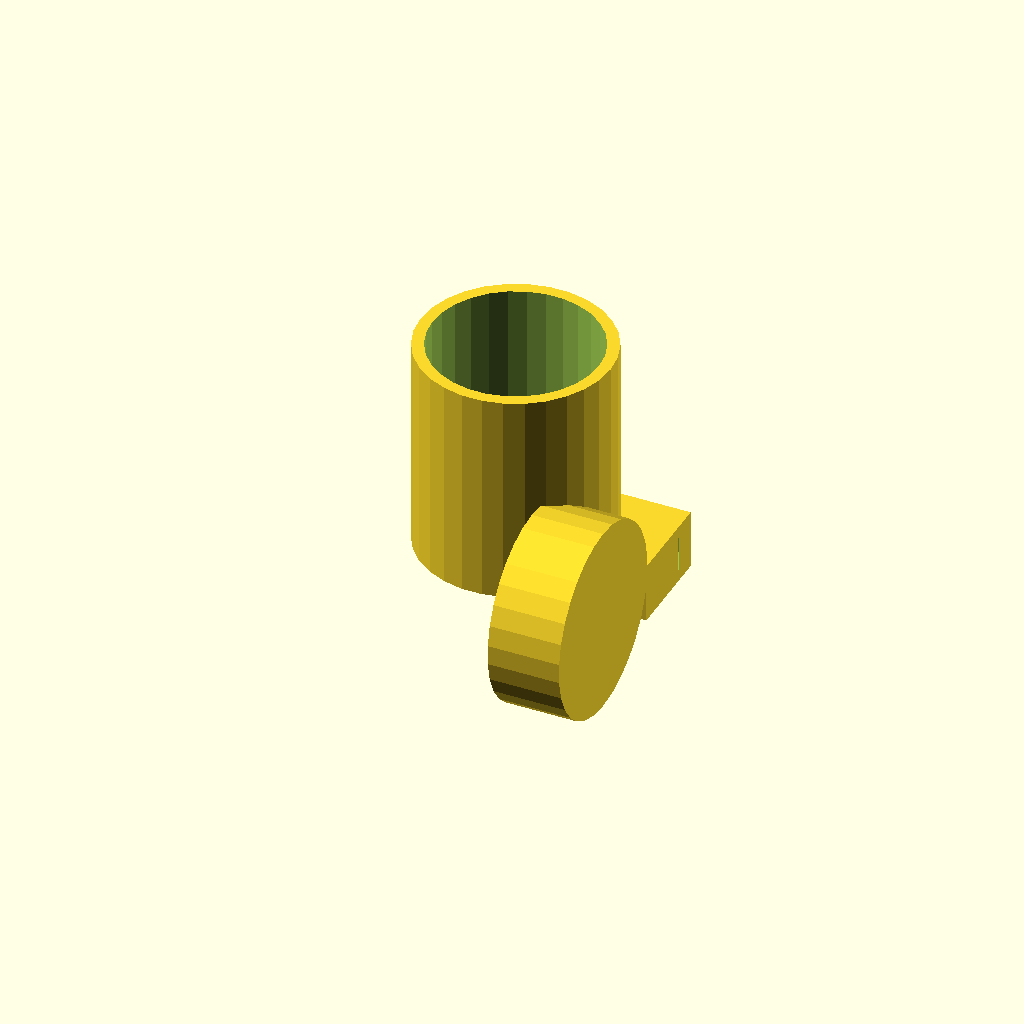
Cell 1: the model at its default parameters.
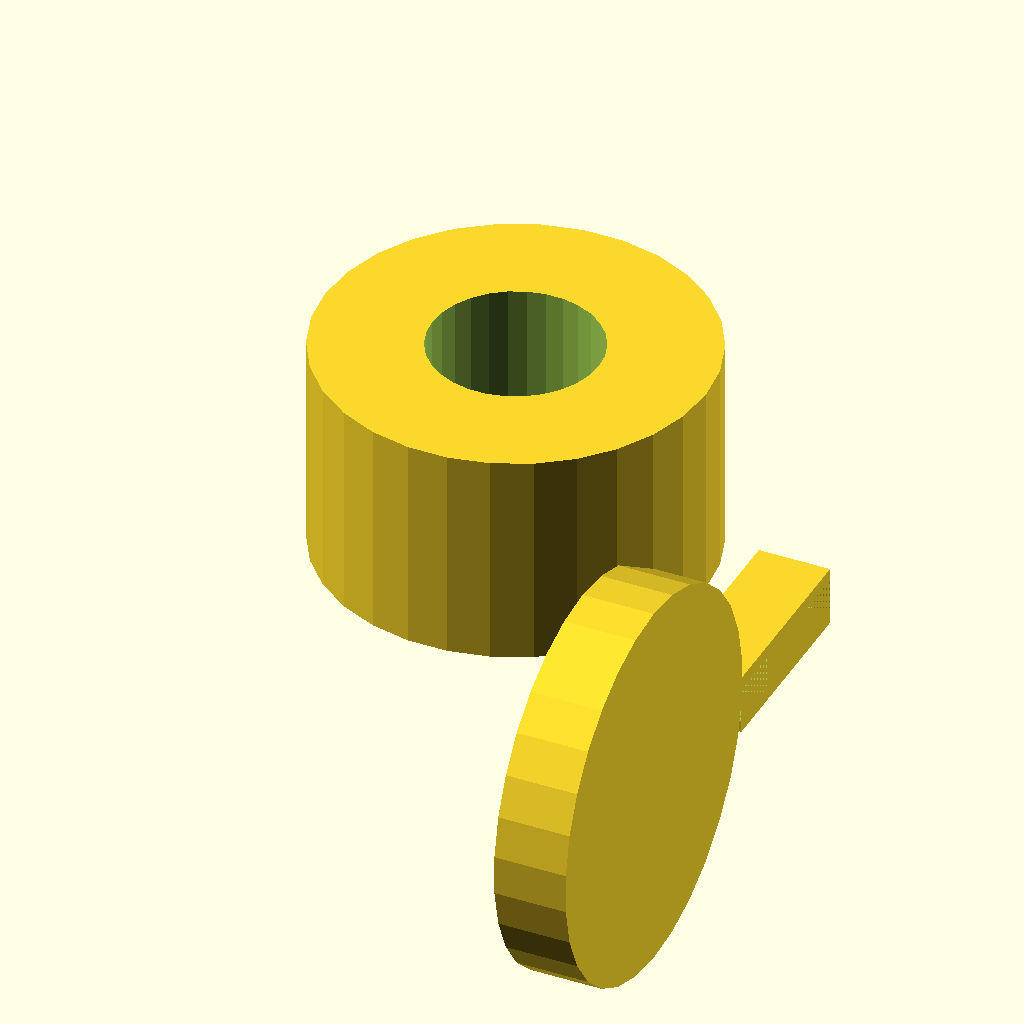
Cell 2: outer_diameter = 160 (everything else at default).
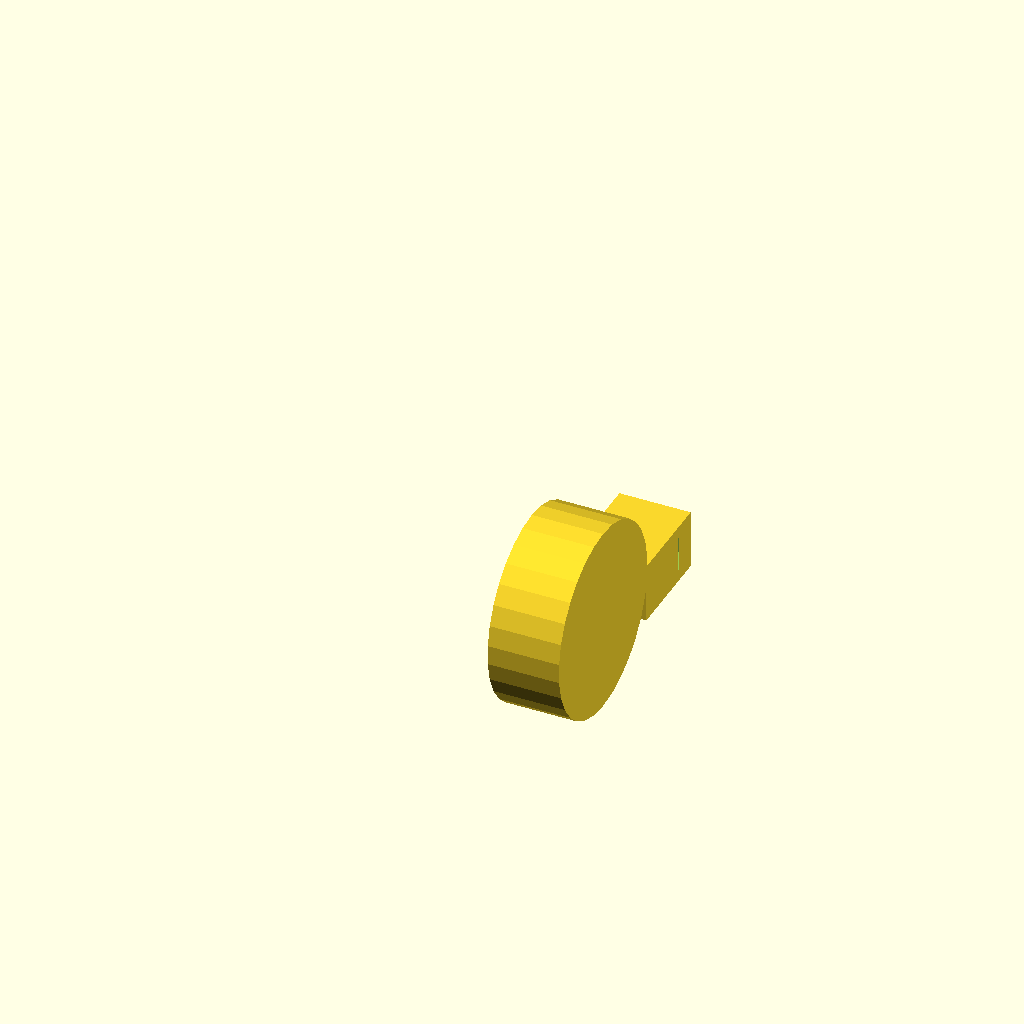
Cell 3: inner_diameter = 140 (everything else at default).
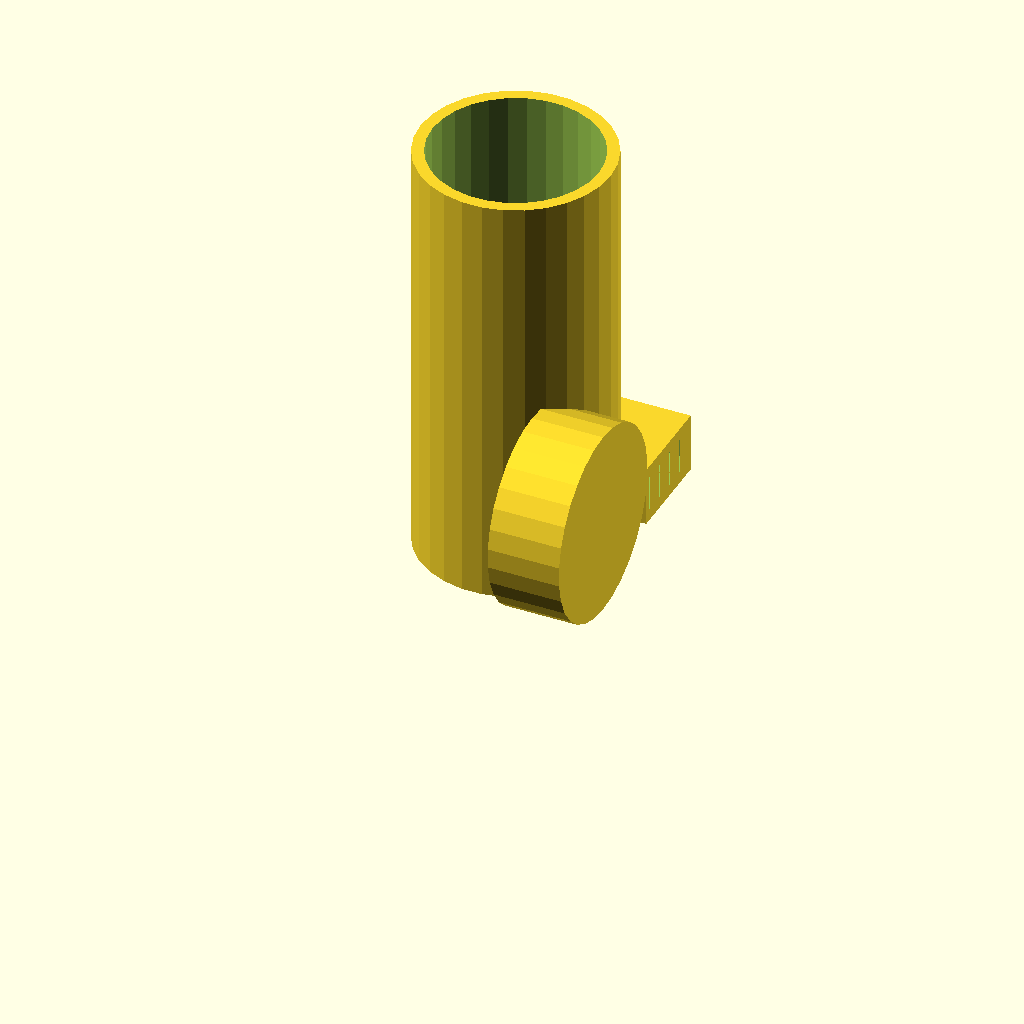
Cell 4: the same model with height = 180.
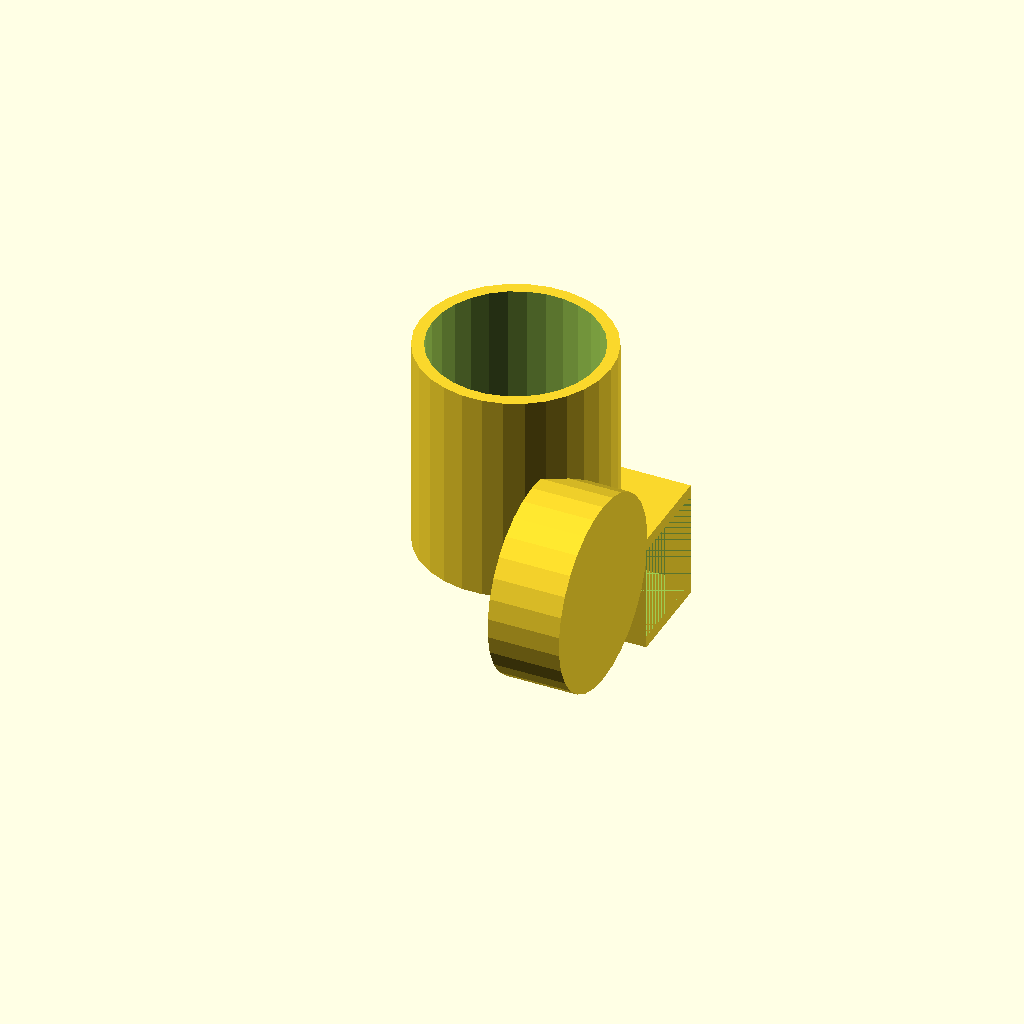
Cell 5: the same model with handle_width = 50.
One fixed orthographic camera (rotation 55°, 0°, 25°; colour scheme Cornfield) for every cell.
Source of the model, results/tier-2-offset-handle-mug/bare_gemma-3-27b-5ec527c6926f-2026-04-29T08-00-33-008Z/final.scad:
// マグカップのパラメータ
outer_diameter = 80;
inner_diameter = 70;
height = 90;
bottom_thickness = 6;
handle_width = 25;
handle_height = 30;

// モジュール定義: 円筒形本体
module mug_body() {
  difference() {
    cylinder(h = height, r = outer_diameter / 2);
    translate([0, 0, -1]) cylinder(h = height + 2, r = inner_diameter / 2); // 内側をくり抜く
    translate([0, 0, -bottom_thickness]) cylinder(h = bottom_thickness, r = outer_diameter / 2); // 底面を作る
  }
}

// モジュール定義: D字型の取手
module handle() {
  difference() {
    union() {
      translate([outer_diameter/2 - handle_width/2,0,-handle_height/2]) cube([handle_width, outer_diameter/2, handle_height]);
      translate([outer_diameter/2 - handle_width/2, -outer_diameter/2 + 1, -handle_height/2]) cylinder(r = outer_diameter/2, h=handle_height); // 半円部分をくり抜く
    }

    // 内側空間を作る
    translate([outer_diameter/2 - handle_width/2+5,0,-handle_height/2]) cube([handle_width-10, outer_diameter/2, handle_height]);
  }
}


// メイン処理
union() {
  mug_body();

  translate([outer_diameter / 2, 0, height / 2 - handle_height / 2]) rotate([0,90,0]) handle(); // +X軸方向に取手を配置
}
Parameter table extracted from the source (name, type, default, range or options):
outer_diameter: number, default 80
inner_diameter: number, default 70
height: number, default 90
bottom_thickness: number, default 6
handle_width: number, default 25
handle_height: number, default 30
